Labelled photos from "documents", an image-classification folder in jauniusc/cvmatch. The possible labels are: email, form, letter, resume.

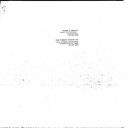
Label: resume

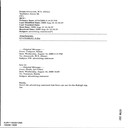
Label: email

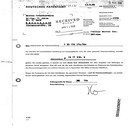
Label: form

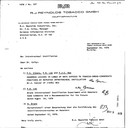
Label: letter

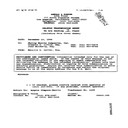
Label: form

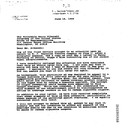
Label: letter
